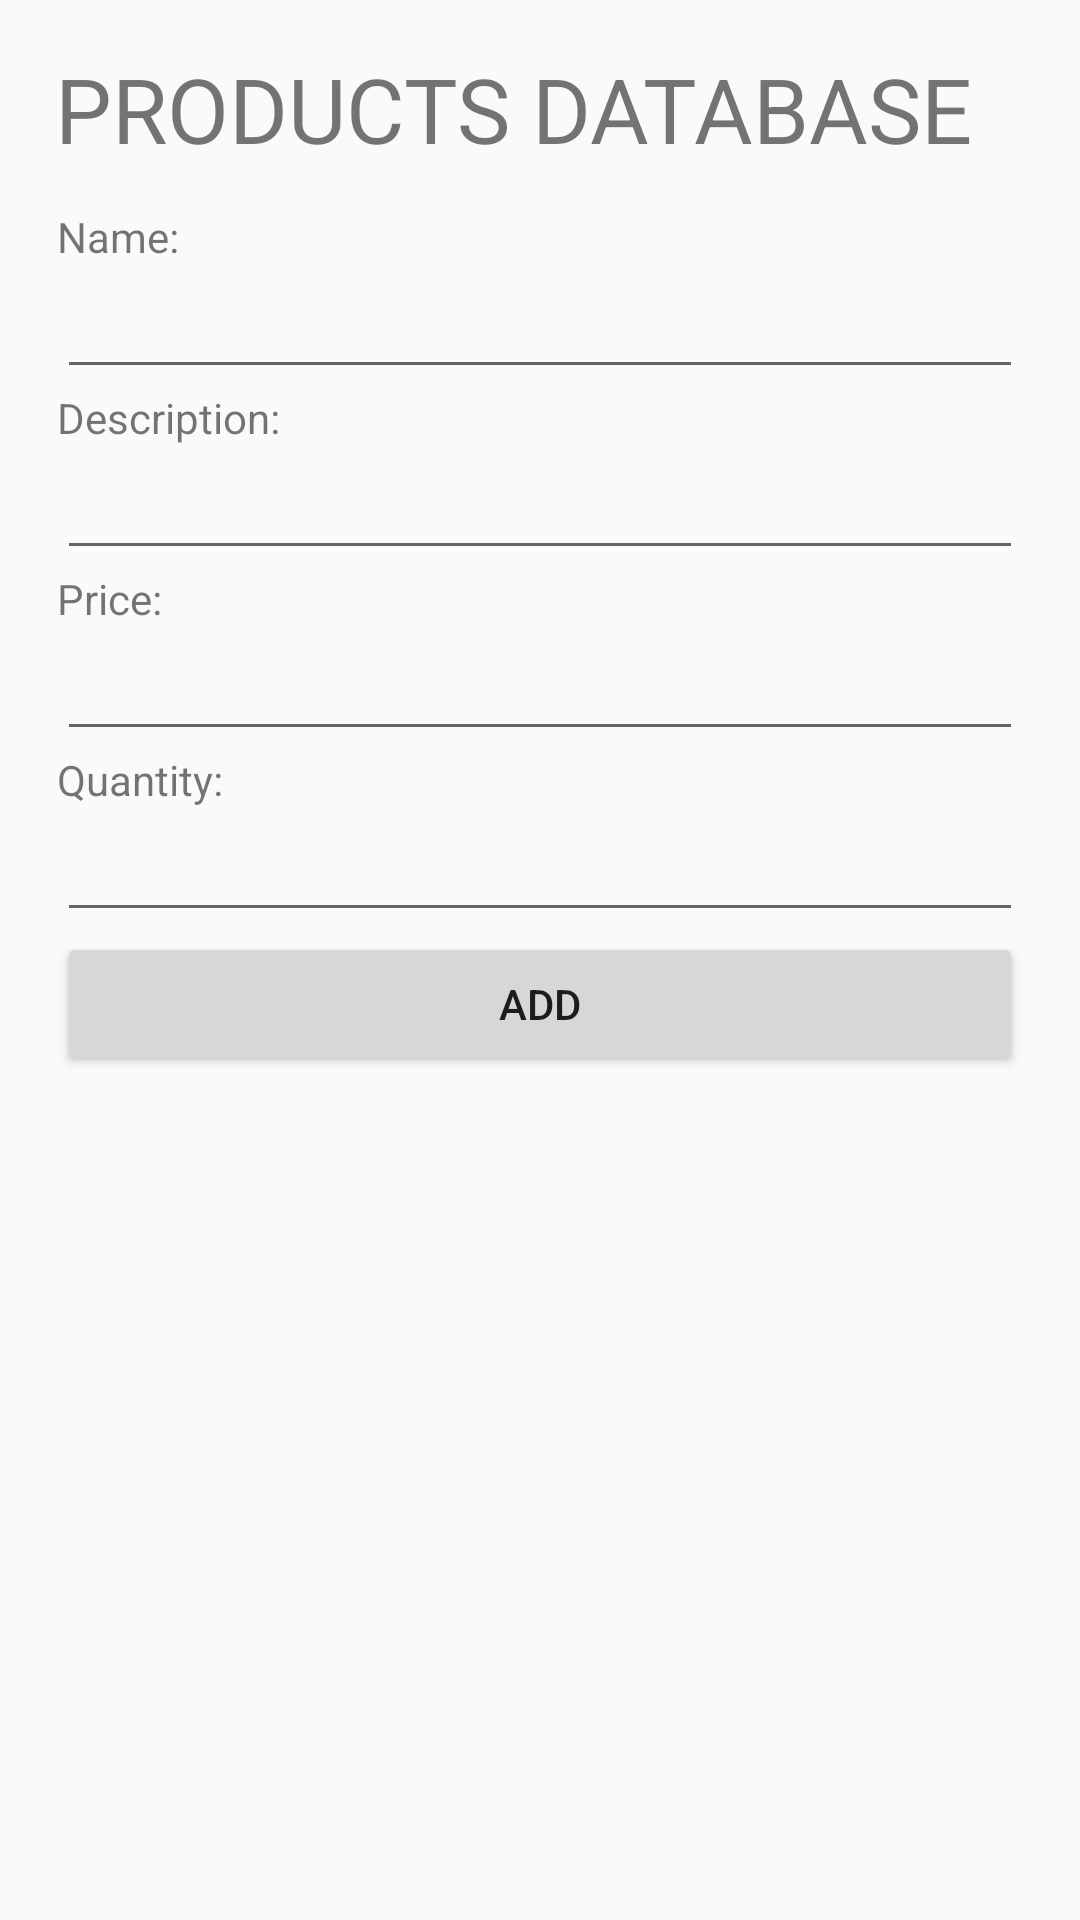

This screen was rendered from an Android layout file. Write that file and the resources it references.
<!-- AndroidManifest.xml: application theme Theme.Material.Light.NoActionBar.FullScreen -->
<!-- res/layout/activity_add_data.xml -->
<?xml version="1.0" encoding="utf-8"?>
<android.support.constraint.ConstraintLayout xmlns:android="http://schemas.android.com/apk/res/android"
    xmlns:app="http://schemas.android.com/apk/res-auto"
    xmlns:tools="http://schemas.android.com/tools"
    android:layout_width="match_parent"
    android:layout_height="match_parent"
    tools:context=".Admin.AddData">

    <LinearLayout
        android:id="@+id/linearLayout5"
        android:layout_width="0dp"
        android:layout_height="0dp"
        android:layout_marginEnd="19dp"
        android:layout_marginStart="19dp"
        android:orientation="vertical"
        app:layout_constraintBottom_toBottomOf="parent"
        app:layout_constraintEnd_toEndOf="parent"
        app:layout_constraintStart_toStartOf="parent"
        app:layout_constraintTop_toBottomOf="@+id/textView18">

        <TextView
            android:id="@+id/textView17"
            android:layout_width="match_parent"
            android:layout_height="wrap_content"
            android:text="Name:"
            tools:layout_editor_absoluteX="75dp"
            tools:layout_editor_absoluteY="105dp" />

        <EditText
            android:id="@+id/addname"
            android:layout_width="match_parent"
            android:layout_height="wrap_content"
            android:ems="10"
            android:inputType="textPersonName"
            tools:layout_editor_absoluteX="75dp"
            tools:layout_editor_absoluteY="124dp" />

        <TextView
            android:id="@+id/textView15"
            android:layout_width="match_parent"
            android:layout_height="wrap_content"
            android:text="Description:"
            tools:layout_editor_absoluteX="75dp"
            tools:layout_editor_absoluteY="105dp" />

        <EditText
            android:id="@+id/adddesc"
            android:layout_width="match_parent"
            android:layout_height="wrap_content"
            android:ems="10"
            android:inputType="textPersonName"
            tools:layout_editor_absoluteX="75dp"
            tools:layout_editor_absoluteY="124dp" />

        <TextView
            android:id="@+id/textView6"
            android:layout_width="match_parent"
            android:layout_height="wrap_content"
            android:text="Price:"
            tools:layout_editor_absoluteX="75dp"
            tools:layout_editor_absoluteY="254dp" />

        <EditText
            android:id="@+id/addprice"
            android:layout_width="match_parent"
            android:layout_height="wrap_content"
            android:ems="10"
            android:inputType="numberDecimal"
            tools:layout_editor_absoluteX="75dp"
            tools:layout_editor_absoluteY="124dp" />

        <TextView
            android:id="@+id/textView12"
            android:layout_width="match_parent"
            android:layout_height="wrap_content"
            android:text="Quantity:"
            tools:layout_editor_absoluteX="75dp"
            tools:layout_editor_absoluteY="178dp" />

        <EditText
            android:id="@+id/addqty"
            android:layout_width="match_parent"
            android:layout_height="wrap_content"
            android:ems="10"
            android:inputType="numberDecimal"
            tools:layout_editor_absoluteX="75dp"
            tools:layout_editor_absoluteY="197dp" />

        <Button
            android:id="@+id/add"
            android:layout_width="match_parent"
            android:layout_height="wrap_content"
            android:onClick="addData"
            android:text="add" />

        <ListView
            android:id="@+id/dataListView"
            android:layout_width="match_parent"
            android:layout_height="match_parent"
            tools:layout_editor_absoluteY="304dp" />

    </LinearLayout>

    <TextView
        android:id="@+id/textView18"
        android:layout_width="wrap_content"
        android:layout_height="wrap_content"
        android:layout_marginBottom="13dp"
        android:layout_marginEnd="36dp"
        android:layout_marginTop="16dp"
        android:text="PRODUCTS DATABASE"
        android:textSize="30sp"
        app:layout_constraintBottom_toTopOf="@+id/linearLayout5"
        app:layout_constraintEnd_toEndOf="parent"
        app:layout_constraintTop_toTopOf="parent" />

</android.support.constraint.ConstraintLayout>
<!-- resources referenced by this layout -->
<resources>
  <style name="Theme.Material.Light.NoActionBar.FullScreen" parent="@style/Theme.AppCompat.Light.NoActionBar">
          
          <item name="colorPrimary">@color/colorPrimary</item>
          <item name="colorPrimaryDark">@color/colorPrimaryDark</item>
          <item name="colorAccent">@color/colorAccent</item>
          <item name="android:windowNoTitle">true</item>
          <item name="android:windowActionBar">false</item>
          <item name="android:windowFullscreen">true</item>
          <item name="android:windowContentOverlay">@null</item>
      </style>
  <color name="colorPrimary">#3F51B5</color>
  <color name="colorPrimaryDark">#303F9F</color>
  <color name="colorAccent">#000000</color>
</resources>
